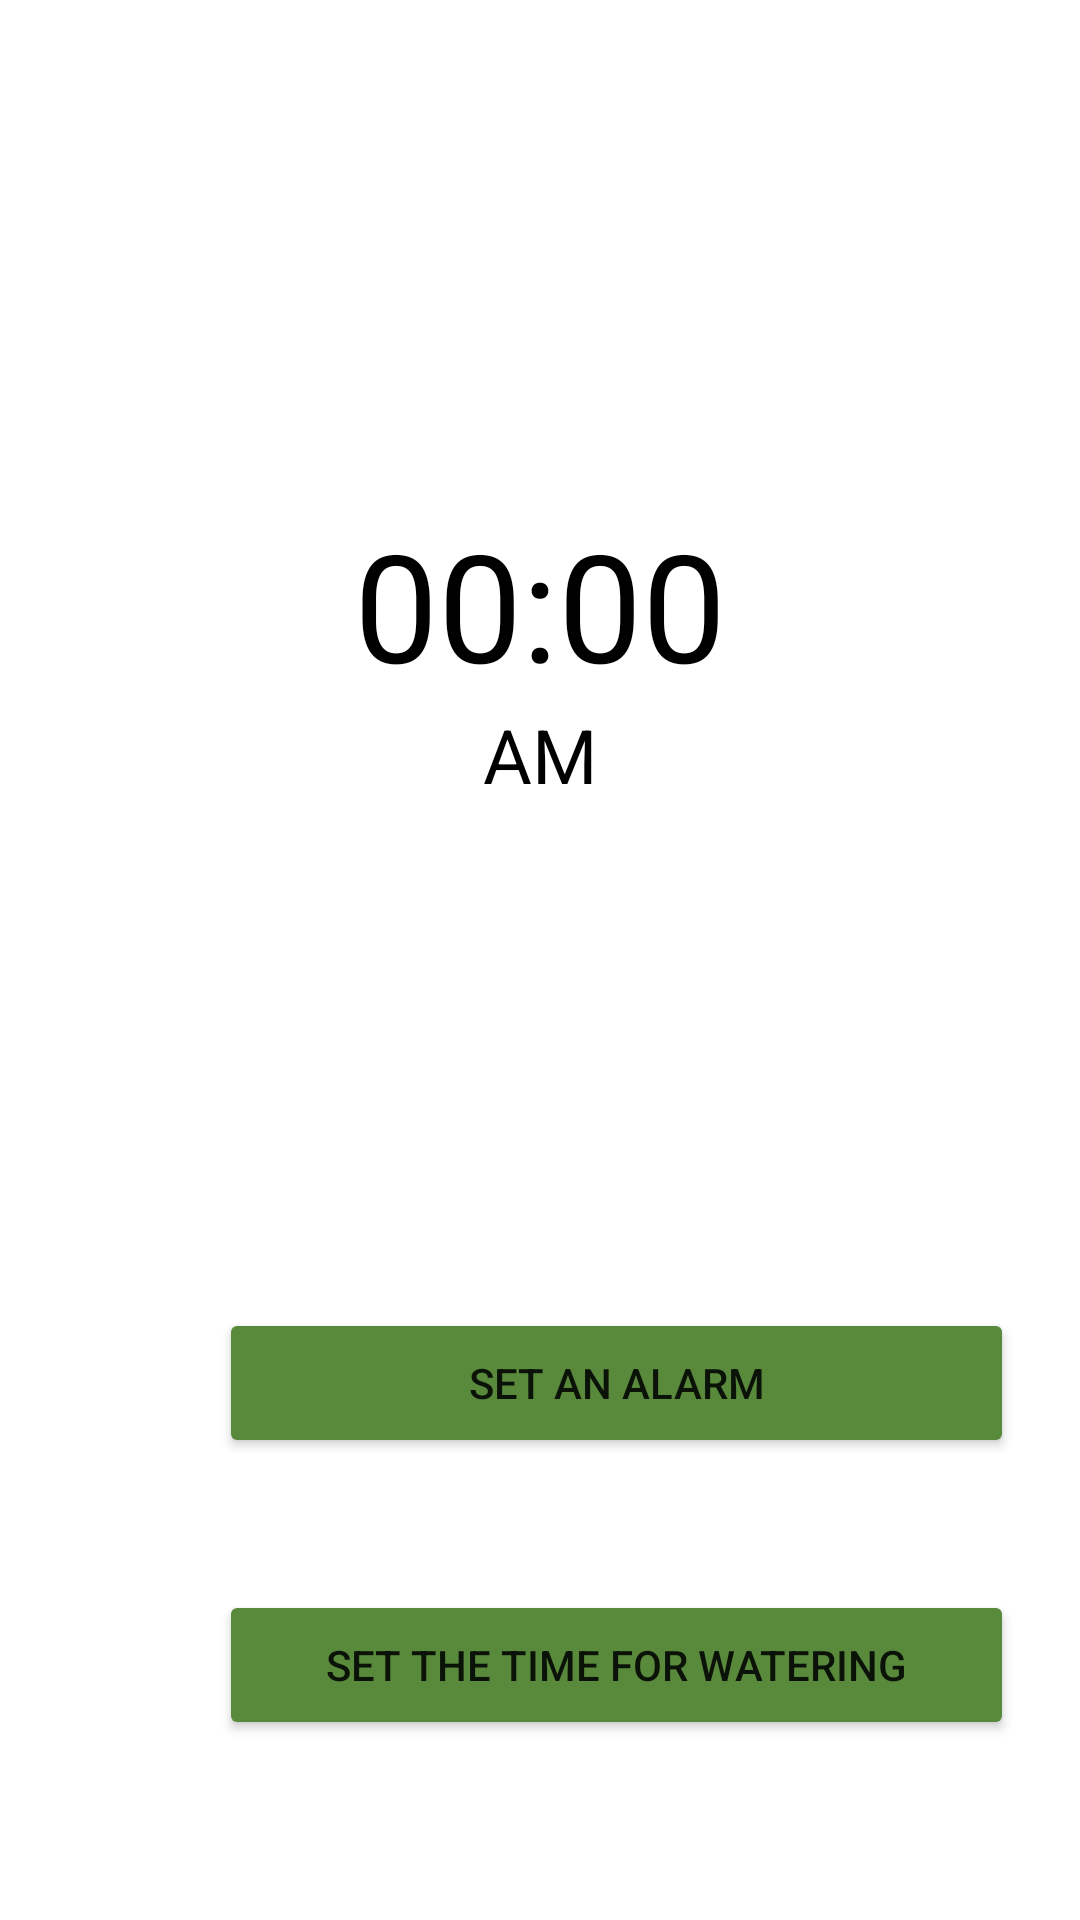

Layout XML and referenced resources for this Android screen:
<!-- AndroidManifest.xml: application theme Theme.SIKJIPSA -->
<!-- res/layout/activity_watering.xml -->
<?xml version="1.0" encoding="utf-8"?>
<androidx.constraintlayout.widget.ConstraintLayout xmlns:android="http://schemas.android.com/apk/res/android"
    xmlns:app="http://schemas.android.com/apk/res-auto"
    xmlns:tools="http://schemas.android.com/tools"
    android:layout_width="match_parent"
    android:layout_height="match_parent"

    tools:context=".WateringActivity">

    <View
        android:layout_width="0dp"
        android:layout_height="0dp"
        android:layout_marginHorizontal="50dp"
        app:layout_constraintTop_toTopOf="parent"
        app:layout_constraintDimensionRatio="H, 1:1"
        app:layout_constraintBottom_toTopOf="@id/onOffButton"
        app:layout_constraintStart_toStartOf="parent"
        app:layout_constraintEnd_toEndOf="parent"/>

    <TextView
        android:textColor="@color/black"
        android:id="@+id/timeTextView"
        android:layout_width="wrap_content"
        android:layout_height="wrap_content"
        android:text="00:00"
        android:textSize="50sp"
        app:layout_constraintBottom_toTopOf="@id/ampmTextView"
        app:layout_constraintEnd_toEndOf="parent"
        app:layout_constraintStart_toStartOf="parent"
        app:layout_constraintTop_toTopOf="parent"
        app:layout_constraintVertical_chainStyle="packed" />

    <TextView
        android:textColor="@color/black"
        android:id="@+id/ampmTextView"
        android:layout_width="wrap_content"
        android:layout_height="wrap_content"
        android:text="AM"
        android:textSize="25sp"
        app:layout_constraintBottom_toTopOf="@id/onOffButton"
        app:layout_constraintEnd_toEndOf="parent"
        app:layout_constraintStart_toStartOf="parent"
        app:layout_constraintTop_toBottomOf="@id/timeTextView" />

    <Button
        android:id="@+id/onOffButton"
        android:layout_width="265dp"
        android:layout_height="50dp"
        android:layout_marginStart="73dp"
        android:layout_marginEnd="73dp"
        android:layout_marginBottom="44dp"
        android:backgroundTint="#598A3C"
        android:text="Set an Alarm"
        android:theme="@style/ThemeOverlay.Material3.Button"
        app:layout_constraintBottom_toTopOf="@id/changeAlarmTimeButton"
        app:layout_constraintEnd_toEndOf="parent"
        app:layout_constraintHorizontal_bias="0.0"
        app:layout_constraintStart_toStartOf="parent" />

    <Button
        android:id="@+id/changeAlarmTimeButton"
        android:layout_width="265dp"
        android:layout_height="50dp"
        android:layout_marginStart="73dp"
        android:layout_marginEnd="73dp"
        android:layout_marginBottom="60dp"
        android:backgroundTint="#598A3C"
        android:text="Set the time for Watering"
        android:theme="@style/ThemeOverlay.Material3.Button"
        app:layout_constraintBottom_toBottomOf="parent"
        app:layout_constraintEnd_toEndOf="parent"
        app:layout_constraintHorizontal_bias="0.0"
        app:layout_constraintStart_toStartOf="parent" />


</androidx.constraintlayout.widget.ConstraintLayout>
<!-- resources referenced by this layout -->
<resources>
  <style name="Theme.SIKJIPSA" parent="Theme.MaterialComponents.DayNight.DarkActionBar">
          <item name="windowNoTitle">true</item>
          <item name="android:windowFullscreen">true</item>
  
          
          <item name="colorPrimary">@color/purple_500</item>
          <item name="colorPrimaryVariant">@color/purple_700</item>
          <item name="colorOnPrimary">@color/white</item>
          
          <item name="colorSecondary">@color/teal_200</item>
          <item name="colorSecondaryVariant">@color/teal_700</item>
          <item name="colorOnSecondary">@color/black</item>
          
          <item name="android:statusBarColor" tools:targetApi="l">?attr/colorPrimaryVariant</item>
          
      </style>
  <!-- not gathered from this repository: default colours our renderer supplied (Android Studio template values) -->
  <color name="purple_500">#FF6200EE</color>
  <color name="purple_700">#FF3700B3</color>
  <color name="teal_200">#FF03DAC5</color>
  <color name="teal_700">#FF018786</color>
  <color name="black">#FF000000</color>
  <color name="white">#FFFFFFFF</color>
</resources>
